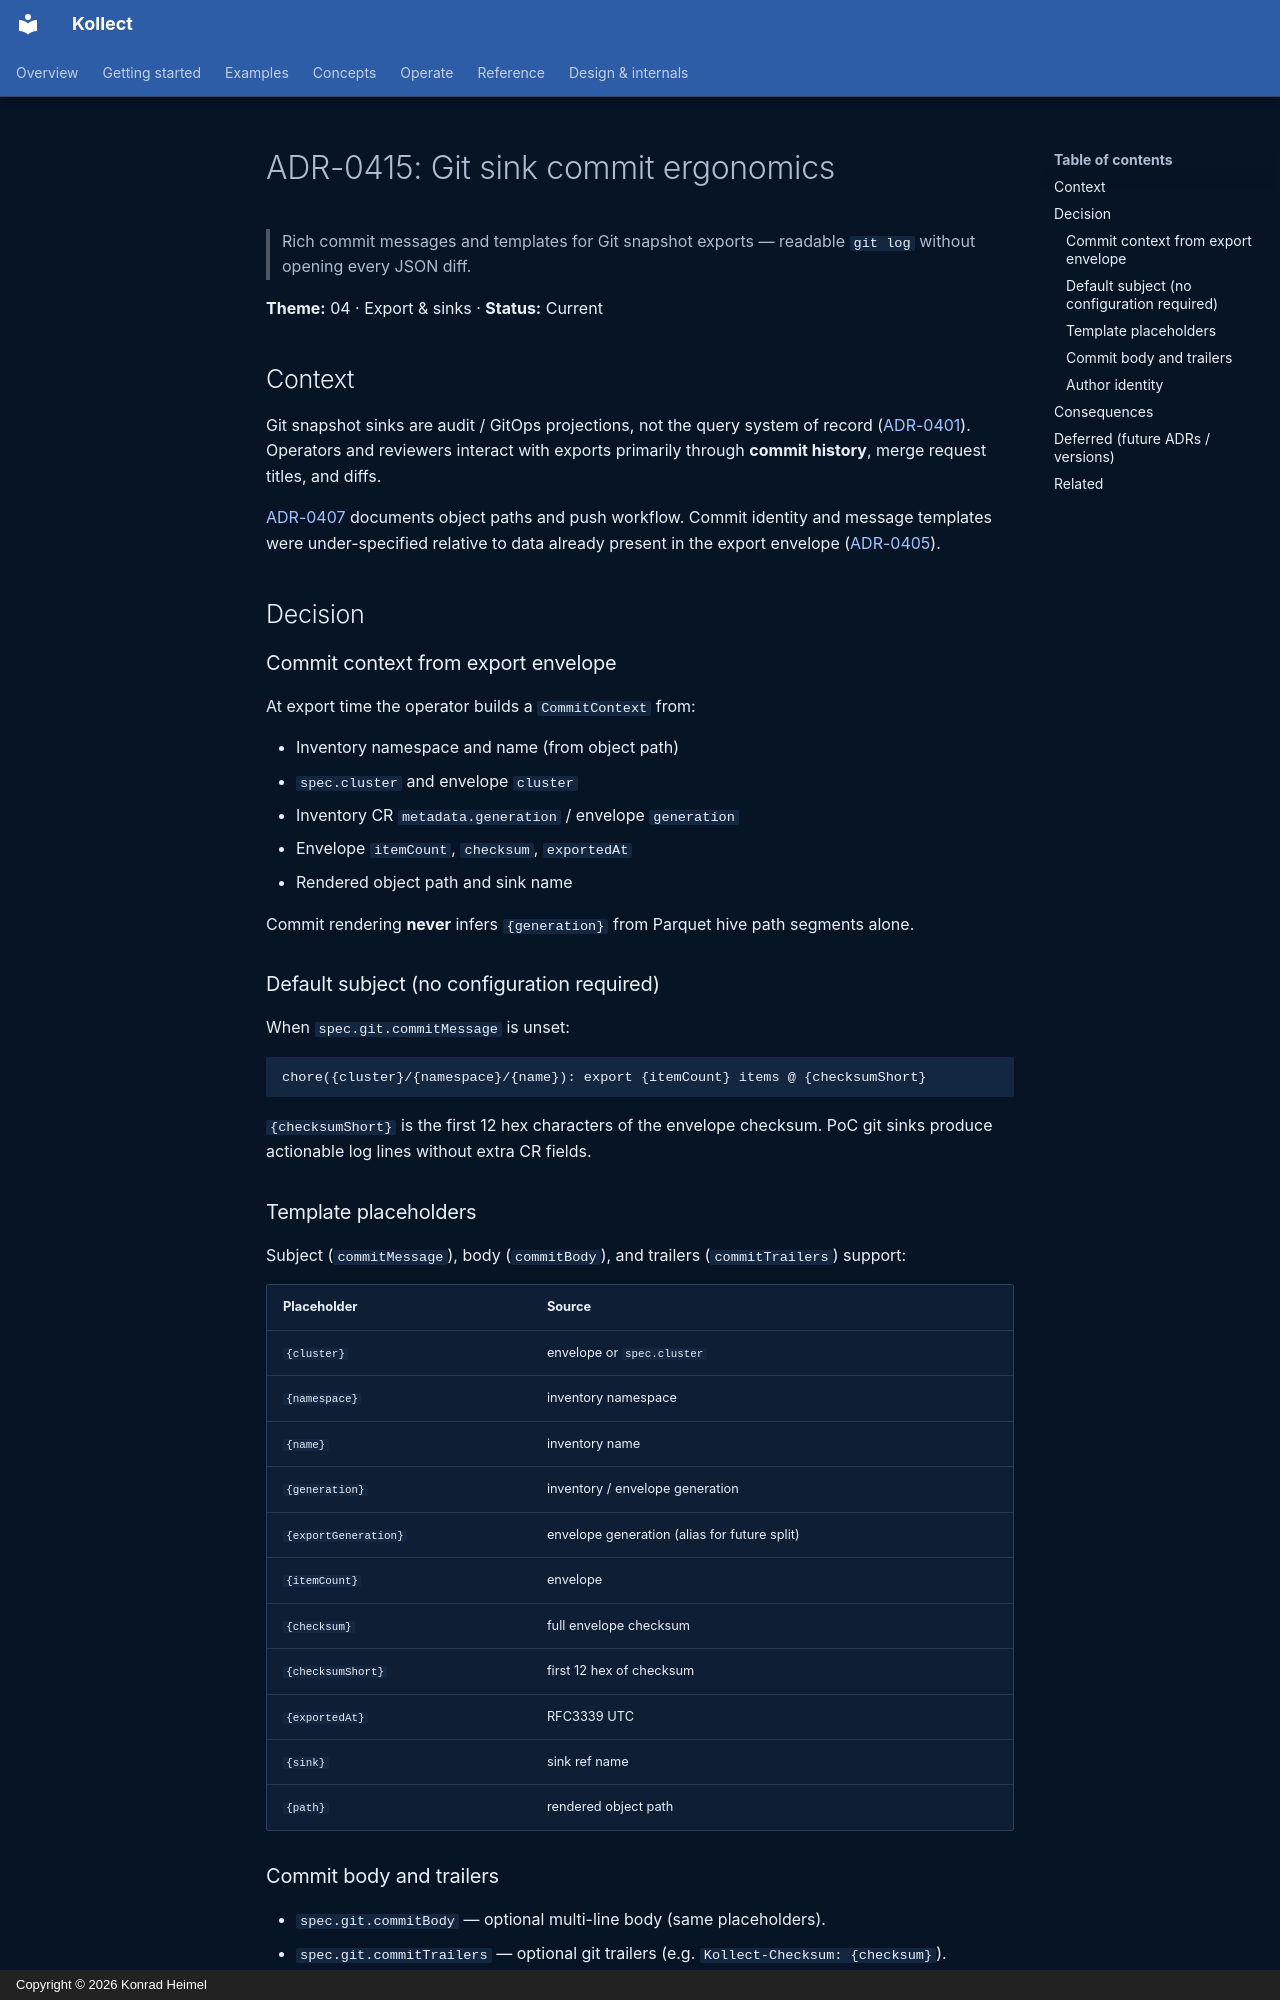

repository: PlatformRelay/Kollect · page: adr/0415-git-sink-commit-ergonomics/index.html · generator: mkdocs · copyright: Copyright © 2026 Konrad Heimel

# ADR-0415: Git sink commit ergonomics

> Rich commit messages and templates for Git snapshot exports — readable `git log` without
> opening every JSON diff.

**Theme:** 04 · Export & sinks · **Status:** Current

## Context

Git snapshot sinks are audit / GitOps projections, not the query system of record
([ADR-0401](0401-sink-taxonomy-state-vs-stream.md)). Operators and reviewers interact with exports
primarily through **commit history**, merge request titles, and diffs.

[ADR-0407](0407-git-object-store-layout.md) documents object paths and push workflow. Commit
identity and message templates were under-specified relative to data already present in the export
envelope ([ADR-0405](0405-export-data-contract.md)).

## Decision

### Commit context from export envelope

At export time the operator builds a `CommitContext` from:

- Inventory namespace and name (from object path)
- `spec.cluster` and envelope `cluster`
- Inventory CR `metadata.generation` / envelope `generation`
- Envelope `itemCount`, `checksum`, `exportedAt`
- Rendered object path and sink name

Commit rendering **never** infers `{generation}` from Parquet hive path segments alone.

### Default subject (no configuration required)

When `spec.git.commitMessage` is unset:

```text
chore({cluster}/{namespace}/{name}): export {itemCount} items @ {checksumShort}
```

`{checksumShort}` is the first 12 hex characters of the envelope checksum. PoC git sinks produce
actionable log lines without extra CR fields.

### Template placeholders

Subject (`commitMessage`), body (`commitBody`), and trailers (`commitTrailers`) support:

| Placeholder | Source |
| --- | --- |
| `{cluster}` | envelope or `spec.cluster` |
| `{namespace}` | inventory namespace |
| `{name}` | inventory name |
| `{generation}` | inventory / envelope generation |
| `{exportGeneration}` | envelope generation (alias for future split) |
| `{itemCount}` | envelope |
| `{checksum}` | full envelope checksum |
| `{checksumShort}` | first 12 hex of checksum |
| `{exportedAt}` | RFC3339 UTC |
| `{sink}` | sink ref name |
| `{path}` | rendered object path |
